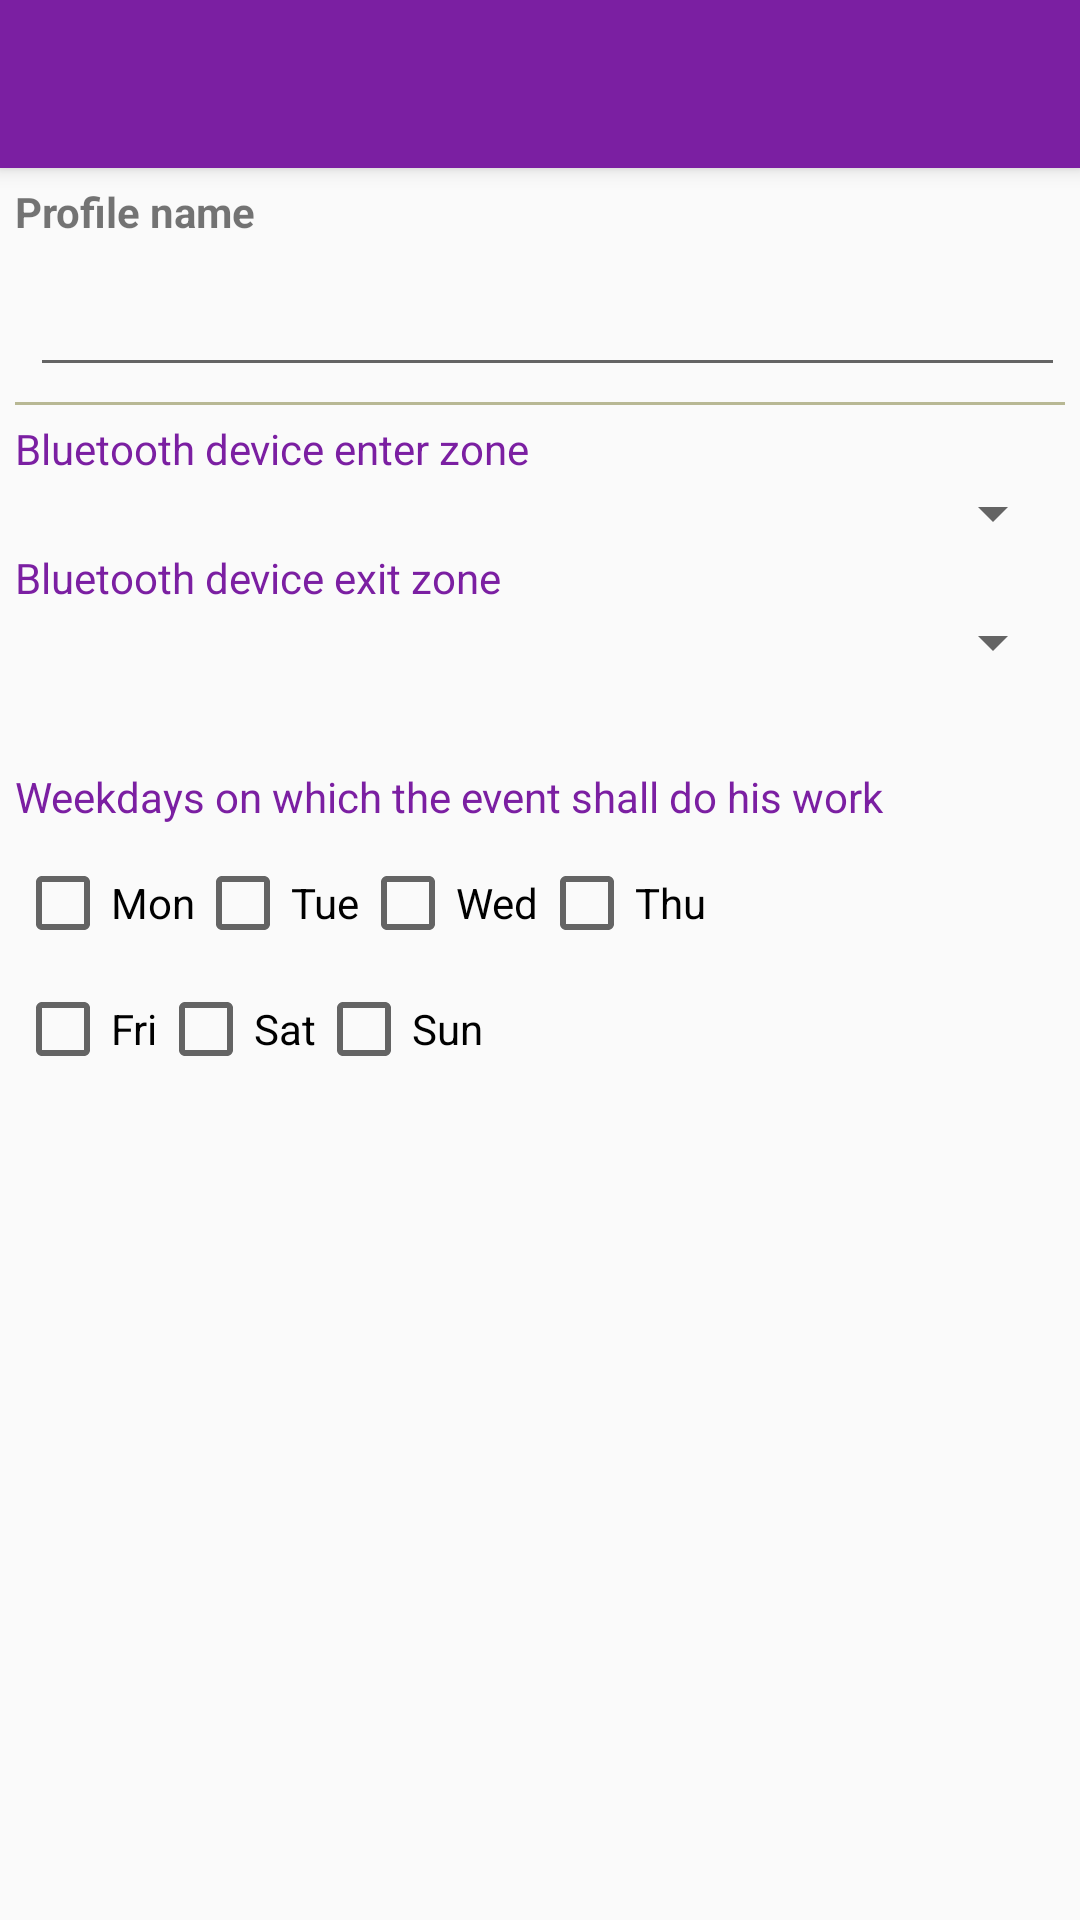

Here is an Android app screen rendered from its layout file. Give the layout XML and the strings, colors and styles it references.
<!-- AndroidManifest.xml: application theme AppTheme -->
<!-- res/layout/requirements_profile.xml -->
<?xml version="1.0" encoding="utf-8"?>
<androidx.coordinatorlayout.widget.CoordinatorLayout xmlns:android="http://schemas.android.com/apk/res/android"
    xmlns:app="http://schemas.android.com/apk/res-auto"
    xmlns:tools="http://schemas.android.com/tools"
    android:layout_width="match_parent"
    android:layout_height="match_parent"
    android:fitsSystemWindows="true"
    tools:context=".MainEgiGeoZone">

    <com.google.android.material.appbar.AppBarLayout
        android:layout_width="match_parent"
        android:layout_height="wrap_content"
        android:theme="@style/AppTheme.AppBarOverlay">

        <androidx.appcompat.widget.Toolbar
            android:id="@+id/toolbar"
            android:layout_width="match_parent"
            android:layout_height="?attr/actionBarSize"
            android:background="?attr/colorPrimaryDark"
            app:popupTheme="@style/AppTheme.PopupOverlay" />

    </com.google.android.material.appbar.AppBarLayout>

    <ScrollView
        android:layout_width="match_parent"
        android:layout_height="match_parent"
        android:layout_margin="5dp"
        tools:context=".MainEgiGeoZone"
        app:layout_behavior="@string/appbar_scrolling_view_behavior"
        >

        <LinearLayout
            android:layout_width="match_parent"
            android:layout_height="388dp"
            android:orientation="vertical"
            android:scrollbars="vertical">

            <TextView
                android:id="@+id/label_name"
                android:layout_width="wrap_content"
                android:layout_height="wrap_content"
                android:text="@string/profilName"
                android:textStyle="bold" />

            <EditText
                android:id="@+id/value_name"
                android:layout_width="match_parent"
                android:layout_height="wrap_content"
                android:layout_marginStart="5dp"
                android:layout_marginTop="5dp"
                android:inputType="text"
                android:textSize="20sp"
                android:textStyle="bold"
                tools:ignore="Autofill" />

            <View
                android:layout_width="fill_parent"
                android:layout_height="1dp"
                android:layout_marginBottom="5dp"
                android:layout_marginTop="5dp"
                android:background="#B8B894" />

            <TextView
                android:layout_width="wrap_content"
                android:layout_height="wrap_content"
                android:text="@string/cond_bt_enter"
                android:textColor="?attr/colorPrimaryDark" />

            

            <Spinner
                android:id="@+id/spinner_enter"
                android:layout_width="match_parent"
                android:layout_height="wrap_content" />

            <TextView
                android:layout_width="wrap_content"
                android:layout_height="wrap_content"
                android:text="@string/cond_bt_exit"
                android:textColor="?attr/colorPrimaryDark" />
            

            <Spinner
                android:id="@+id/spinner_exit"
                android:layout_width="match_parent"
                android:layout_height="wrap_content" />

            <Space
                android:layout_width="match_parent"
                android:layout_height="30dp" />

            <TextView
                android:layout_width="wrap_content"
                android:layout_height="wrap_content"
                android:text="@string/cond_weekdays"
                android:textColor="?attr/colorPrimaryDark" />

            <LinearLayout
                android:layout_width="match_parent"
                android:layout_height="wrap_content"
                android:orientation="horizontal">

                <CheckBox
                    android:id="@+id/mo"
                    android:layout_width="wrap_content"
                    android:layout_height="wrap_content"
                    android:layout_marginTop="10dp"
                    android:text="@string/mo" />

                <CheckBox
                    android:id="@+id/di"
                    android:layout_width="wrap_content"
                    android:layout_height="wrap_content"
                    android:layout_marginTop="10dp"
                    android:text="@string/di" />

                <CheckBox
                    android:id="@+id/mi"
                    android:layout_width="wrap_content"
                    android:layout_height="wrap_content"
                    android:layout_marginTop="10dp"
                    android:text="@string/mi" />

                <CheckBox
                    android:id="@+id/don"
                    android:layout_width="wrap_content"
                    android:layout_height="wrap_content"
                    android:layout_marginTop="10dp"
                    android:text="@string/don" />
            </LinearLayout>

            <LinearLayout
                android:layout_width="match_parent"
                android:layout_height="wrap_content"
                android:orientation="horizontal">

                <CheckBox
                    android:id="@+id/fr"
                    android:layout_width="wrap_content"
                    android:layout_height="wrap_content"
                    android:layout_marginTop="10dp"
                    android:text="@string/fr" />

                <CheckBox
                    android:id="@+id/sa"
                    android:layout_width="wrap_content"
                    android:layout_height="wrap_content"
                    android:layout_marginTop="10dp"
                    android:text="@string/sa" />

                <CheckBox
                    android:id="@+id/so"
                    android:layout_width="wrap_content"
                    android:layout_height="wrap_content"
                    android:layout_marginTop="10dp"
                    android:text="@string/so" />
            </LinearLayout>
        </LinearLayout>
    </ScrollView>
</androidx.coordinatorlayout.widget.CoordinatorLayout>
<!-- resources referenced by this layout -->
<resources>
  <string name="cond_bt_enter">Bluetooth device enter zone</string>
  <string name="cond_bt_exit">Bluetooth device exit zone</string>
  <string name="cond_weekdays">Weekdays on which the event shall do his work</string>
  <string name="di">Tue</string>
  <string name="don">Thu</string>
  <string name="fr">Fri</string>
  <string name="mi">Wed</string>
  <string name="mo">Mon</string>
  <string name="profilName">Profile name</string>
  <string name="sa">Sat</string>
  <string name="so">Sun</string>
  <style name="AppTheme.AppBarOverlay" parent="ThemeOverlay.AppCompat.Dark.ActionBar" />
  <style name="AppTheme.PopupOverlay" parent="ThemeOverlay.AppCompat.Light" />
  <style name="AppTheme" parent="Theme.AppCompat.Light.NoActionBar">
          <item name="colorPrimary">@color/colorPrimary</item>
          <item name="colorPrimaryDark">@color/colorPrimaryDark</item>
          <item name="colorAccent">@color/colorAccent</item>
      </style>
  <color name="colorPrimary">#8e24aa</color>
  <color name="colorPrimaryDark">#7b1fa2</color>
  <color name="colorAccent">#2ecc71</color>
</resources>
